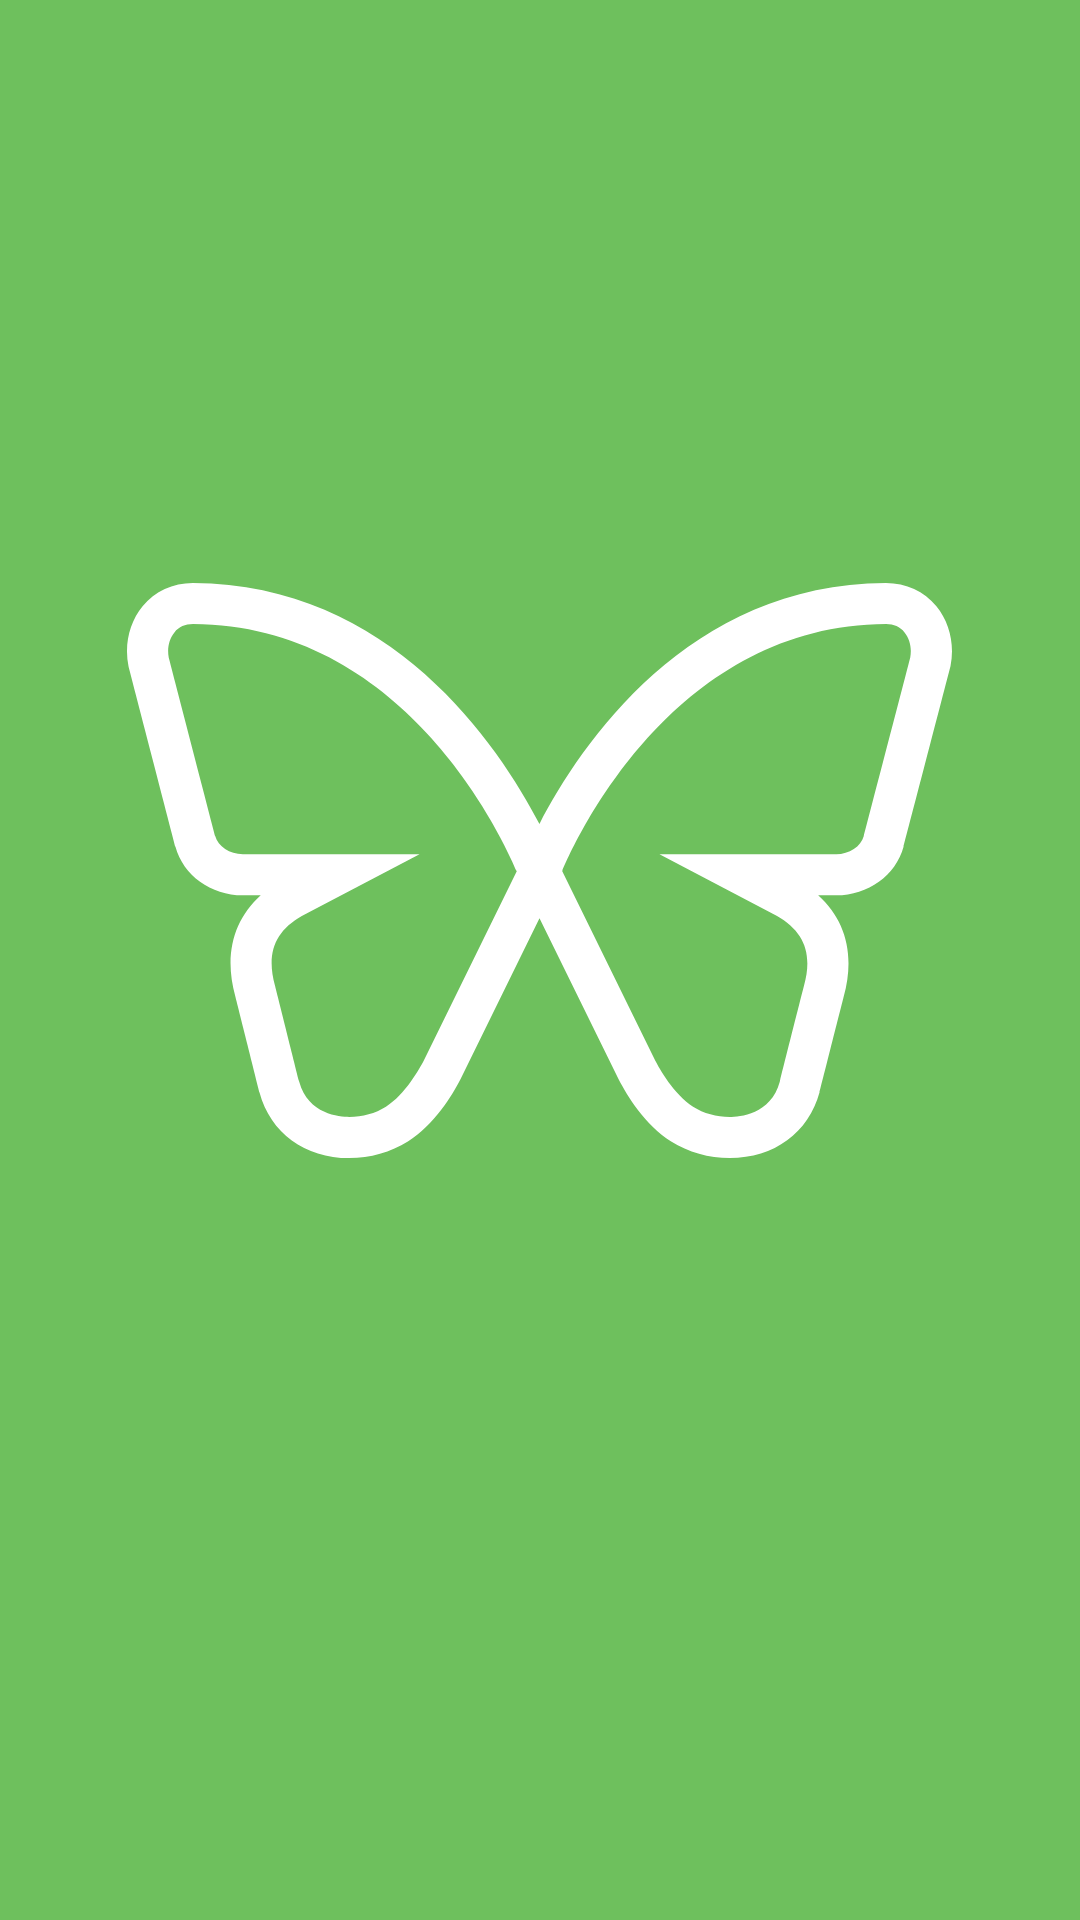

The Android layout XML behind this screen, and the referenced resources:
<!-- AndroidManifest.xml: application theme Theme.PAUSE -->
<!-- res/layout/activity_pause.xml -->
<?xml version="1.0" encoding="utf-8"?>
<LinearLayout xmlns:android="http://schemas.android.com/apk/res/android"
    xmlns:app="http://schemas.android.com/apk/res-auto"
    xmlns:tools="http://schemas.android.com/tools"
    android:orientation="vertical"
    android:background="#6ec05d"
    android:gravity="center"
    android:layout_width="match_parent"
    android:layout_height="match_parent"
    android:padding="24dp"
    tools:context=".activity.PauseActivity">

    <LinearLayout
        android:id="@+id/animatedLayout"
        android:layout_width="wrap_content"
        android:layout_height="wrap_content"
        android:gravity="center"
        android:orientation="vertical">

        <ImageView
            android:id="@+id/butterfly"
            android:layout_width="wrap_content"
            android:layout_height="wrap_content"
            android:src="@drawable/ic_butterfly" />

        <TextSwitcher
            android:id="@+id/textSwitcher"
            android:layout_width="wrap_content"
            android:layout_height="wrap_content"
            android:layout_marginTop="24dp">

            <TextView
                android:layout_width="wrap_content"
                android:layout_height="wrap_content"
                android:textColor="@color/white"
                android:layout_gravity="center"
                android:textSize="26sp" />

            <TextView
                android:layout_width="wrap_content"
                android:layout_height="wrap_content"
                android:textColor="@color/white"
                android:layout_gravity="center"
                android:textSize="26sp" />

        </TextSwitcher>

    </LinearLayout>

</LinearLayout>
<!-- resources referenced by this layout -->
<resources>
  <color name="white">#FFFFFFFF</color>
  <!-- drawable ic_butterfly (drawable) -->
  <vector xmlns:android="http://schemas.android.com/apk/res/android"
      android:width="275dp"
      android:height="192dp"
      android:viewportWidth="275"
      android:viewportHeight="192">
    <path
        android:pathData="M261.088,24.808c-0.993,3.814 -15.13,58.16 -15.486,59.496 -0.956,3.52 -4.825,6.075 -9.208,6.075h-58.902l39.04,20.55c9.205,5.23 12.102,12.63 9.13,23.29 -0.16,0.58 -5.146,20.37 -8.07,31.994 -2.96,10.91 -13.523,11.76 -16.69,11.76 -4.37,0 -8.71,-1.218 -12.213,-3.42 -6.43,-4.038 -11.3,-12.81 -12.58,-15.28l-31.02,-63.16c5.84,-13.695 38.64,-82.147 107.94,-82.405 2.58,0 4.65,0.93 6.153,2.76 1.763,2.15 2.464,5.25 1.895,8.326M98.942,159.156c-1.34,2.596 -6.21,11.37 -12.636,15.414 -3.504,2.2 -7.84,3.416 -12.213,3.416 -3.166,0 -13.73,-0.846 -16.657,-11.637 -2.378,-9.45 -7.928,-31.49 -8.098,-32.12 -2.974,-10.66 -0.077,-18.07 8.93,-23.19l39.24,-20.664L38.62,90.375c-4.394,0 -8.27,-2.56 -9.22,-6.06 -0.317,-1.19 -14.5,-55.7 -15.494,-59.52 -0.568,-3.077 0.137,-6.18 1.902,-8.33 1.498,-1.83 3.57,-2.76 6.197,-2.76 69.468,0.26 102.275,69.166 107.913,82.386l-30.975,63.06zM269.802,7.786C265.688,2.767 259.736,0 252.94,0c-65.88,0.247 -101.812,53.958 -115.45,80.305C123.822,53.963 87.828,0.247 21.956,0c-6.7,0 -12.648,2.763 -16.76,7.784 -4.378,5.334 -6.138,12.77 -4.71,19.89l0.085,0.38s15.28,58.706 15.58,59.84c2.59,9.54 11.83,16.205 22.47,16.205h5.96c-9.26,8.39 -12.262,20.11 -8.47,33.74 0.307,1.16 8.03,31.85 8.06,31.97 3.65,13.51 15.12,21.89 29.925,21.89 6.927,0 13.86,-1.96 19.52,-5.52 8.78,-5.52 14.75,-15.36 17.584,-20.856l26.297,-53.54 26.37,53.66c2.78,5.37 8.75,15.206 17.52,20.72 5.67,3.563 12.6,5.524 19.52,5.524 14.81,0 26.28,-8.38 29.97,-22.003 0,0 7.698,-30.585 8.013,-31.784 3.807,-13.655 0.82,-25.37 -8.5,-33.817h6.01c10.636,0 19.866,-6.666 22.454,-16.207 0.3,-1.116 14.008,-53.836 15.575,-59.84l0.083,-0.38c1.426,-7.12 -0.33,-14.558 -4.706,-19.89"
        android:fillColor="#fff"/>
  </vector>
  <style name="Theme.PAUSE" parent="Theme.MaterialComponents.DayNight.DarkActionBar">
          
          <item name="colorPrimary">@color/green_500</item>
          <item name="colorPrimaryVariant">@color/green_700</item>
          <item name="colorOnPrimary">@color/white</item>
          
          <item name="colorSecondary">@color/teal_200</item>
          <item name="colorSecondaryVariant">@color/teal_700</item>
          <item name="colorOnSecondary">@color/black</item>
          
          <item name="android:statusBarColor" tools:targetApi="l">?attr/colorPrimaryVariant</item>
          
          <item name="fontFamily">@font/avenir</item>
      </style>
  <color name="green_500">#FF4CAF50</color>
  <color name="green_700">#FF388E3C</color>
  <color name="teal_200">#FF03DAC5</color>
  <color name="teal_700">#FF018786</color>
  <color name="black">#FF000000</color>
</resources>
